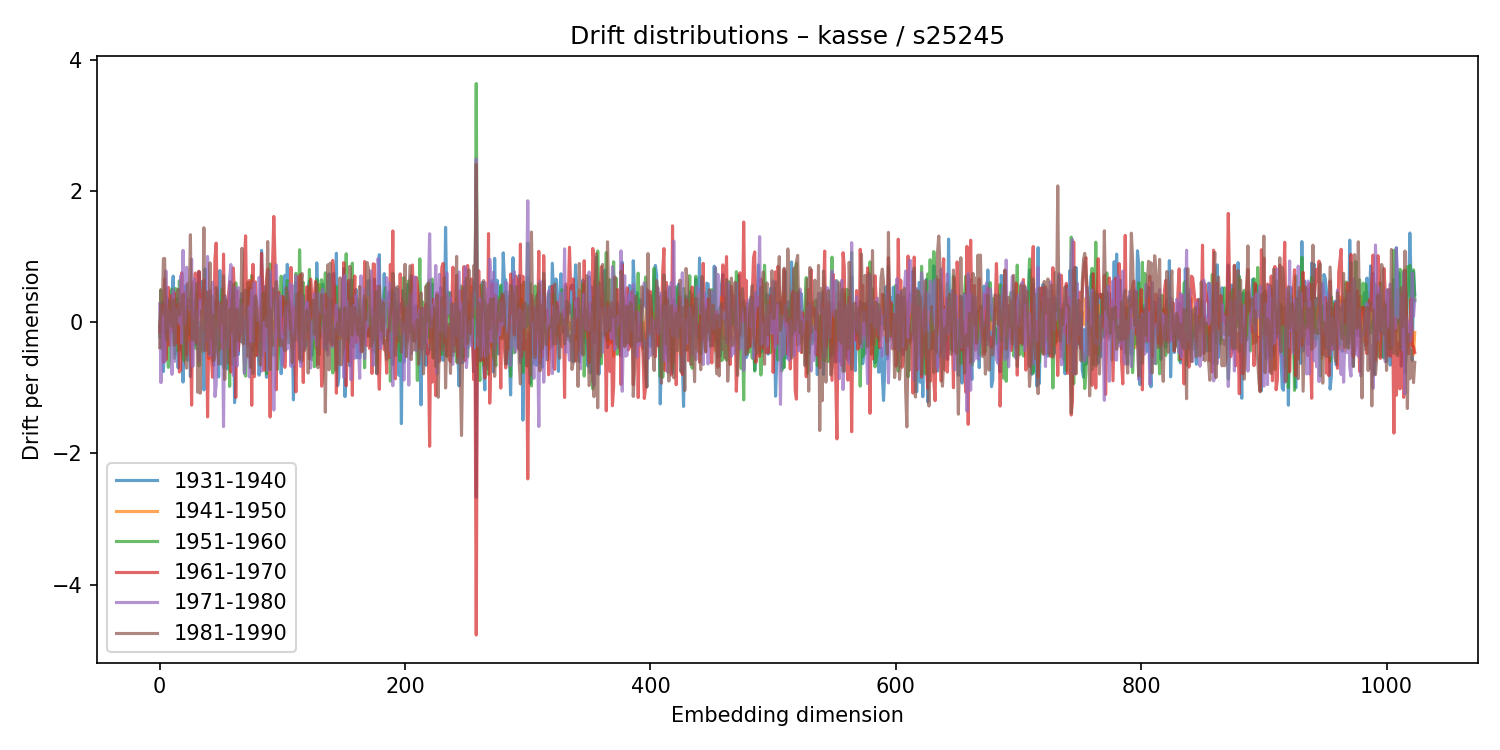

Source data for this figure (header and first rows):
1931-1940, 1941-1950, 1951-1960, 1961-1970, 1971-1980, 1981-1990
-0.06693, -0.08599, -0.2249, -0.1517, 0.2801, -0.3867
0.08547, 0.1402, 0.4873, 0.2453, -0.9213, 0.4979
0.3086, -0.0287, -0.4127, 0.2607, 0.154, 0.1078
-0.7517, 0.09158, -0.006398, -0.605, 0.1327, 0.9666
-0.2652, 0.05335, -0.2107, 0.6615, -0.6042, 0.9703
0.2286, 0.1087, 0.1721, -0.5753, 0.7807, -0.1634
0.3718, 0.1896, -0.369, 0.09661, -0.1018, -0.2763
-0.1562, 0.2591, -0.6886, 0.5296, 0.1866, 0.09297
0.06376, 0.2091, -0.5764, -0.3532, 0.08607, 0.3253
0.1124, -0.1442, 0.4721, 0.09349, -0.2622, 0.07389
0.4597, -0.1313, 0.5049, 0.4163, -0.7959, -0.06373
0.7011, -0.08225, -0.1514, -0.1294, 0.4912, 0.3418
-0.03759, 0.04865, -0.5523, 0.4446, -0.5991, -0.349
-0.4961, 0.1698, 0.5114, -0.3228, 0.2045, -0.2249
0.3526, -0.2034, 0.4756, 0.1484, 0.02938, 0.2858
-0.6959, -0.09063, -0.4399, 0.2728, 0.1657, 0.5018
0.03087, -0.304, 0.6304, -0.7597, -0.01726, 0.104
-0.4191, 0.1719, 0.07844, -0.7272, 0.7018, 0.2493
-0.1218, -0.06234, -0.3771, 0.753, -0.3217, 0.2483
-0.9129, -0.1061, -0.5425, -0.02224, 1.093, 0.4214
-0.1401, 0.07476, -0.5861, 0.4538, -0.03903, -0.1543
0.5527, -0.05485, 0.06708, -0.02863, 0.07213, -0.6165
-0.02276, -0.2897, 0.2389, -0.496, 0.8373, -0.7007
-0.5762, -0.2489, 0.1762, 0.2436, 0.2915, 0.5927
-0.09797, -0.172, -0.1888, 0.3493, 0.1965, 0.2324
-0.8297, 0.02227, -0.01331, -0.1592, 0.2417, 1.332
0.104, 0.08002, 0.5057, -1.264, 0.9572, -0.2624
0.3139, -0.1483, 0.008446, 0.6103, -0.6733, 0.008567
-0.138, -0.1142, -0.2697, 0.3523, 0.6562, -0.2696
-0.3453, 0.1141, -0.3977, 0.7482, -0.2667, 0.1382
0.06706, 0.2378, 0.4305, -0.3095, -0.2009, 0.5852
0.1622, -0.00947, -0.3367, 0.3544, 0.1756, -1.068
0.7684, 0.04416, -0.6662, 0.7756, -0.6014, -0.09528
0.3141, -0.08522, -0.002382, 0.08872, 0.3321, -1.082
0.6169, -0.001418, -0.189, 0.2702, -0.3476, 0.1774
0.09496, 0.2776, -0.4424, 0.3944, -0.07402, -0.1195
-1.033, -0.1447, -0.3881, 0.6418, -0.4363, 1.438
0.8116, -0.1426, 0.1828, 0.07016, 0.2622, -0.4344
0.03735, -0.1006, -0.06381, 0.3568, -0.2866, 0.4648
0.3218, -0.153, 0.4474, -1.444, 1, -0.3173
0.4179, -0.5548, 0.2478, -0.1043, 0.1479, -0.484
0.2647, 0.09215, -0.08834, 0.4828, -0.5123, 0.9038
0.04565, -0.1912, 0.2731, -0.48, 0.3748, -0.2394
-0.5383, 0.05168, 0.3914, -0.8396, 0.6067, 0.1082
-0.6557, 0.05429, -0.3606, -0.1685, 0.1207, -0.5859
0.2952, -0.01692, 0.3151, 0.9622, -1.133, -0.502
-0.451, -0.05627, -0.3712, 1.205, -0.9538, 0.5317
0.4901, 0.1343, -0.2138, 0.2084, -0.09577, 0.3878
-0.8352, -0.008002, -0.4421, -0.05781, 0.148, -0.6386
0.7855, -0.173, -0.3561, 0.227, 0.2761, 0.0239
-0.638, -0.1676, 0.2595, 0.06364, -0.2876, 0.3083
-0.3566, -0.1043, 0.5071, -0.4114, 0.2153, -0.01077
0.01151, 0.1983, -0.6945, 1.036, -1.591, 0.7038
0.4061, -0.04714, 0.1423, -0.2735, 0.364, -0.8722
0.1831, -0.001919, -0.08159, 0.3078, -0.405, 0.3332
-0.7123, 0.1344, -0.2631, 0.2601, 0.2858, -0.3853
-0.1246, 0.07037, -0.04706, 0.4134, -0.3921, -0.6262
-0.5133, 0.4202, -0.9774, 0.617, 0.6672, 0.1961
0.4897, -0.3233, 0.6102, -0.7613, 0.8779, -0.155
0.1544, 0.1786, -0.6047, 0.4759, 0.02589, 0.2093
... 964 more rows
